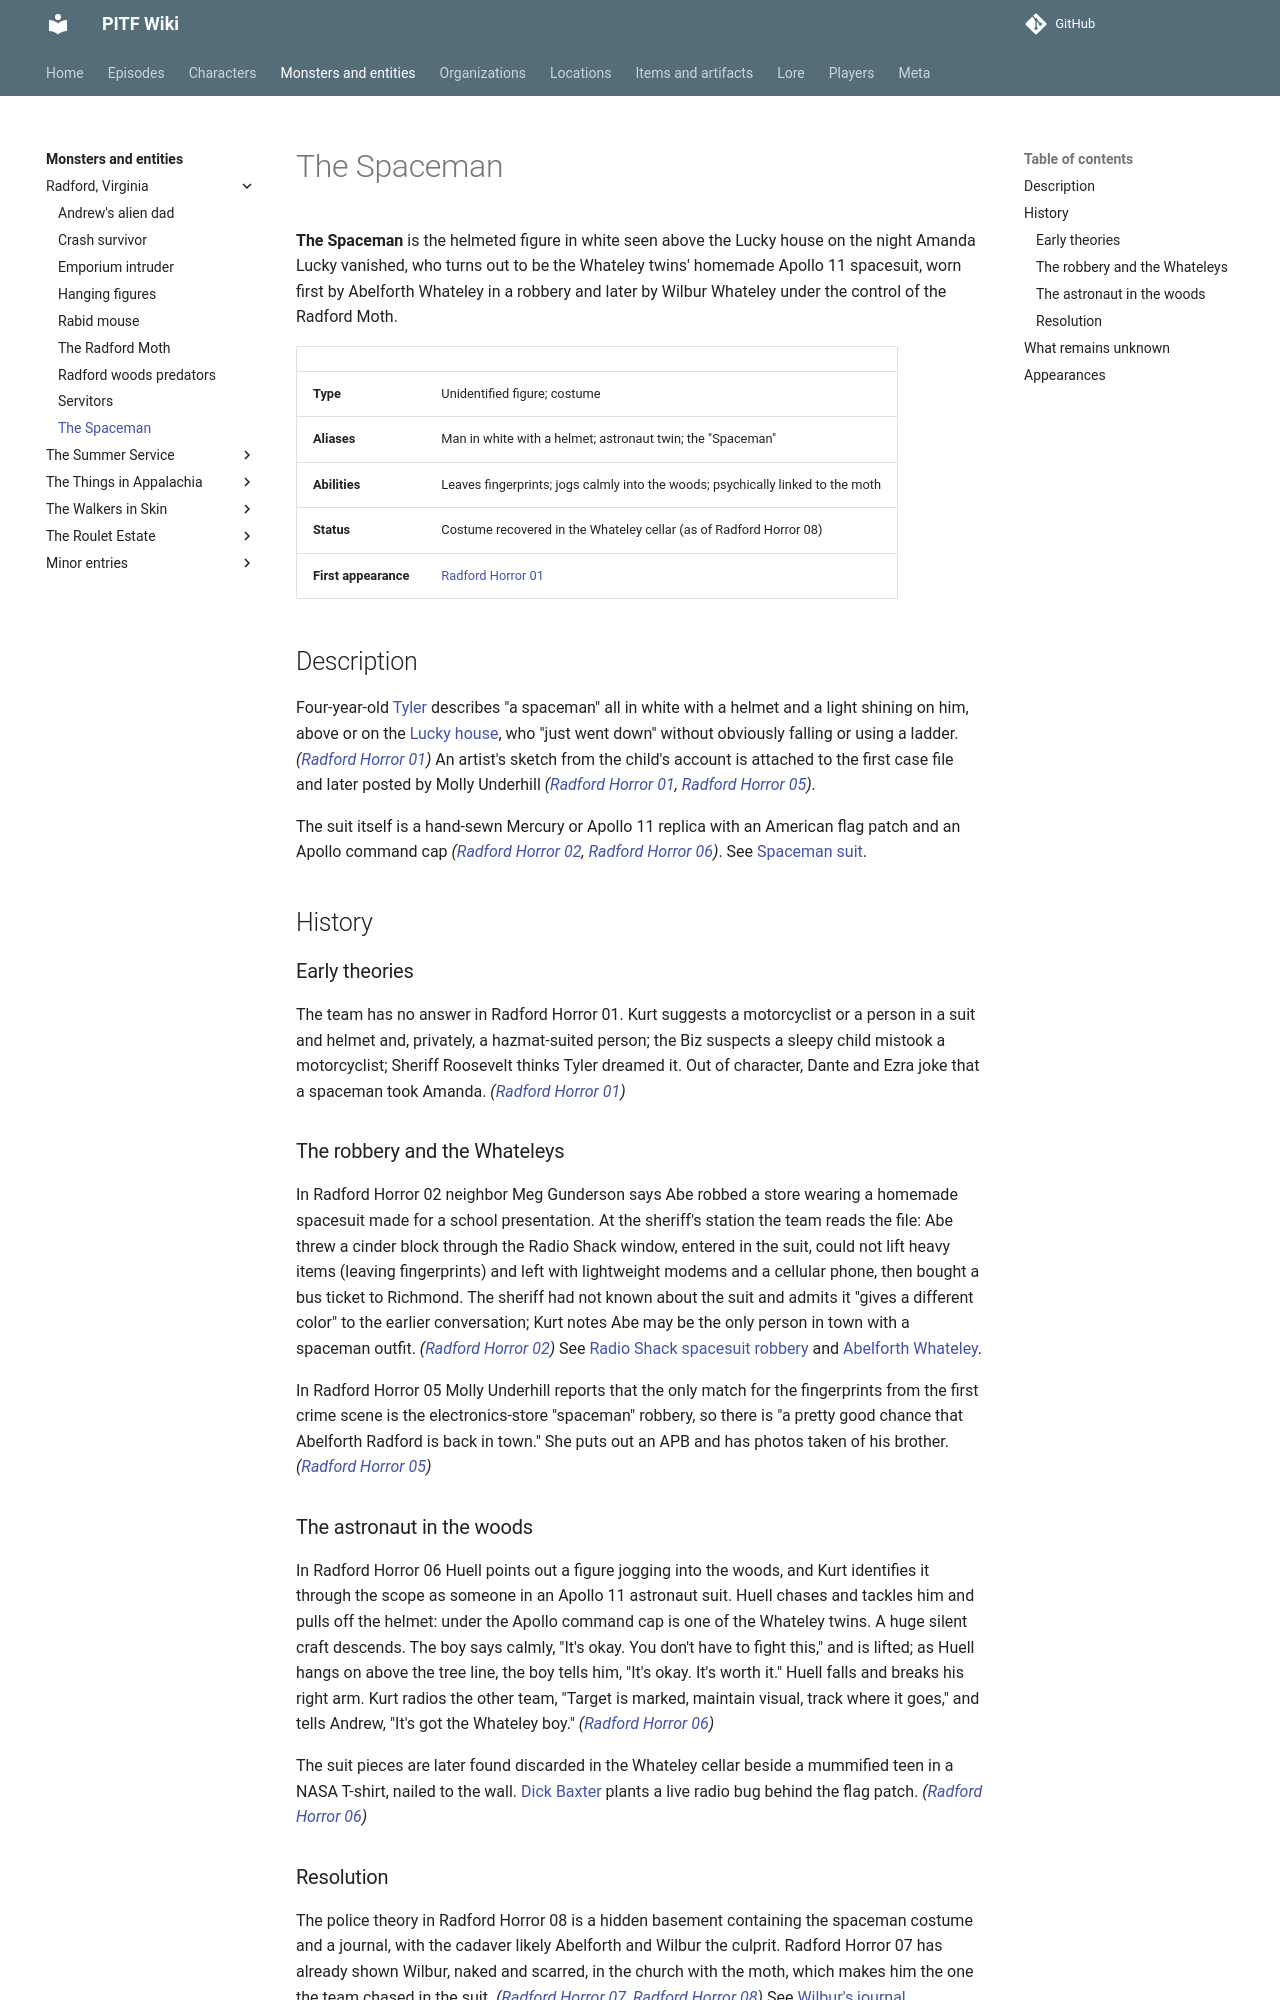

repository: AndreTInfante/pitf-wiki · page: monsters/spaceman/index.html · generator: mkdocs

# The Spaceman

**The Spaceman** is the helmeted figure in white seen above the Lucky house on the night Amanda Lucky vanished, who turns out to be the Whateley twins' homemade Apollo 11 spacesuit, worn first by Abelforth Whateley in a robbery and later by Wilbur Whateley under the control of the Radford Moth.

| | |
|---|---|
| **Type** | Unidentified figure; costume |
| **Aliases** | Man in white with a helmet; astronaut twin; the "Spaceman" |
| **Abilities** | Leaves fingerprints; jogs calmly into the woods; psychically linked to the moth |
| **Status** | Costume recovered in the Whateley cellar (as of Radford Horror 08) |
| **First appearance** | [Radford Horror 01](../episodes/radford-horror/01.md) |

## Description

Four-year-old [Tyler](../characters/tyler.md) describes "a spaceman" all in white with a helmet and a light shining on him, above or on the [Lucky house](../locations/lucky-house.md), who "just went down" without obviously falling or using a ladder. *([Radford Horror 01](../episodes/radford-horror/01.md))* An artist's sketch from the child's account is attached to the first case file and later posted by Molly Underhill *([Radford Horror 01](../episodes/radford-horror/01.md), [Radford Horror 05](../episodes/radford-horror/05.md))*.

The suit itself is a hand-sewn Mercury or Apollo 11 replica with an American flag patch and an Apollo command cap *([Radford Horror 02](../episodes/radford-horror/02.md), [Radford Horror 06](../episodes/radford-horror/06.md))*. See [Spaceman suit](../items/spaceman-suit.md).

## History

### Early theories

The team has no answer in Radford Horror 01. Kurt suggests a motorcyclist or a person in a suit and helmet and, privately, a hazmat-suited person; the Biz suspects a sleepy child mistook a motorcyclist; Sheriff Roosevelt thinks Tyler dreamed it. Out of character, Dante and Ezra joke that a spaceman took Amanda. *([Radford Horror 01](../episodes/radford-horror/01.md))*

### The robbery and the Whateleys

In Radford Horror 02 neighbor Meg Gunderson says Abe robbed a store wearing a homemade spacesuit made for a school presentation. At the sheriff's station the team reads the file: Abe threw a cinder block through the Radio Shack window, entered in the suit, could not lift heavy items (leaving fingerprints) and left with lightweight modems and a cellular phone, then bought a bus ticket to Richmond. The sheriff had not known about the suit and admits it "gives a different color" to the earlier conversation; Kurt notes Abe may be the only person in town with a spaceman outfit. *([Radford Horror 02](../episodes/radford-horror/02.md))* See [Radio Shack spacesuit robbery](../lore/radio-shack-robbery.md) and [Abelforth Whateley](../characters/abelforth-whateley.md).

In Radford Horror 05 Molly Underhill reports that the only match for the fingerprints from the first crime scene is the electronics-store "spaceman" robbery, so there is "a pretty good chance that Abelforth Radford is back in town." She puts out an APB and has photos taken of his brother. *([Radford Horror 05](../episodes/radford-horror/05.md))*

### The astronaut in the woods

In Radford Horror 06 Huell points out a figure jogging into the woods, and Kurt identifies it through the scope as someone in an Apollo 11 astronaut suit. Huell chases and tackles him and pulls off the helmet: under the Apollo command cap is one of the Whateley twins. A huge silent craft descends. The boy says calmly, "It's okay. You don't have to fight this," and is lifted; as Huell hangs on above the tree line, the boy tells him, "It's okay. It's worth it." Huell falls and breaks his right arm. Kurt radios the other team, "Target is marked, maintain visual, track where it goes," and tells Andrew, "It's got the Whateley boy." *([Radford Horror 06](../episodes/radford-horror/06.md))*

The suit pieces are later found discarded in the Whateley cellar beside a mummified teen in a NASA T-shirt, nailed to the wall. [Dick Baxter](../characters/dick-baxter.md) plants a live radio bug behind the flag patch. *([Radford Horror 06](../episodes/radford-horror/06.md))*
